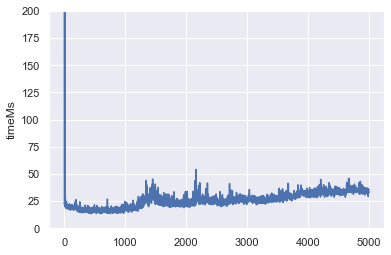

Data behind this chart, as committed beside it:
actorId; timeNs
Actor-0; 865129269
Actor-1; 33296190
Actor-2; 27384144
Actor-3; 25987749
Actor-4; 22017666
Actor-5; 24175625
Actor-6; 22398228
Actor-7; 22248207
Actor-8; 22641913
Actor-9; 357872682
Actor-10; 20258336
Actor-11; 19752847
Actor-12; 22027729
Actor-13; 21252974
Actor-14; 23744237
Actor-15; 24415667
Actor-16; 21459231
Actor-17; 30286861
Actor-18; 21386783
Actor-19; 21400246
Actor-20; 23970143
Actor-21; 23129925
Actor-22; 23133138
Actor-23; 21403396
Actor-24; 23235094
Actor-25; 20376313
Actor-26; 23601380
Actor-27; 20285357
Actor-28; 20218676
Actor-29; 22075044
Actor-30; 19189060
Actor-31; 21858445
Actor-32; 21360920
Actor-33; 18093088
Actor-34; 19237015
Actor-35; 19909533
Actor-36; 24769729
Actor-37; 20703566
Actor-38; 19326254
Actor-39; 21198785
Actor-40; 20772466
Actor-41; 21477295
Actor-42; 21687597
Actor-43; 22231598
Actor-44; 20338237
Actor-45; 18733213
Actor-46; 19915727
Actor-47; 19964220
Actor-48; 20948895
Actor-49; 18861252
Actor-50; 20130145
Actor-51; 19830067
Actor-52; 18395149
Actor-53; 20830973
Actor-54; 20431568
Actor-55; 21645824
Actor-56; 19259618
Actor-57; 21196825
Actor-58; 18420321
Actor-59; 19367043
... 4,940 more rows
